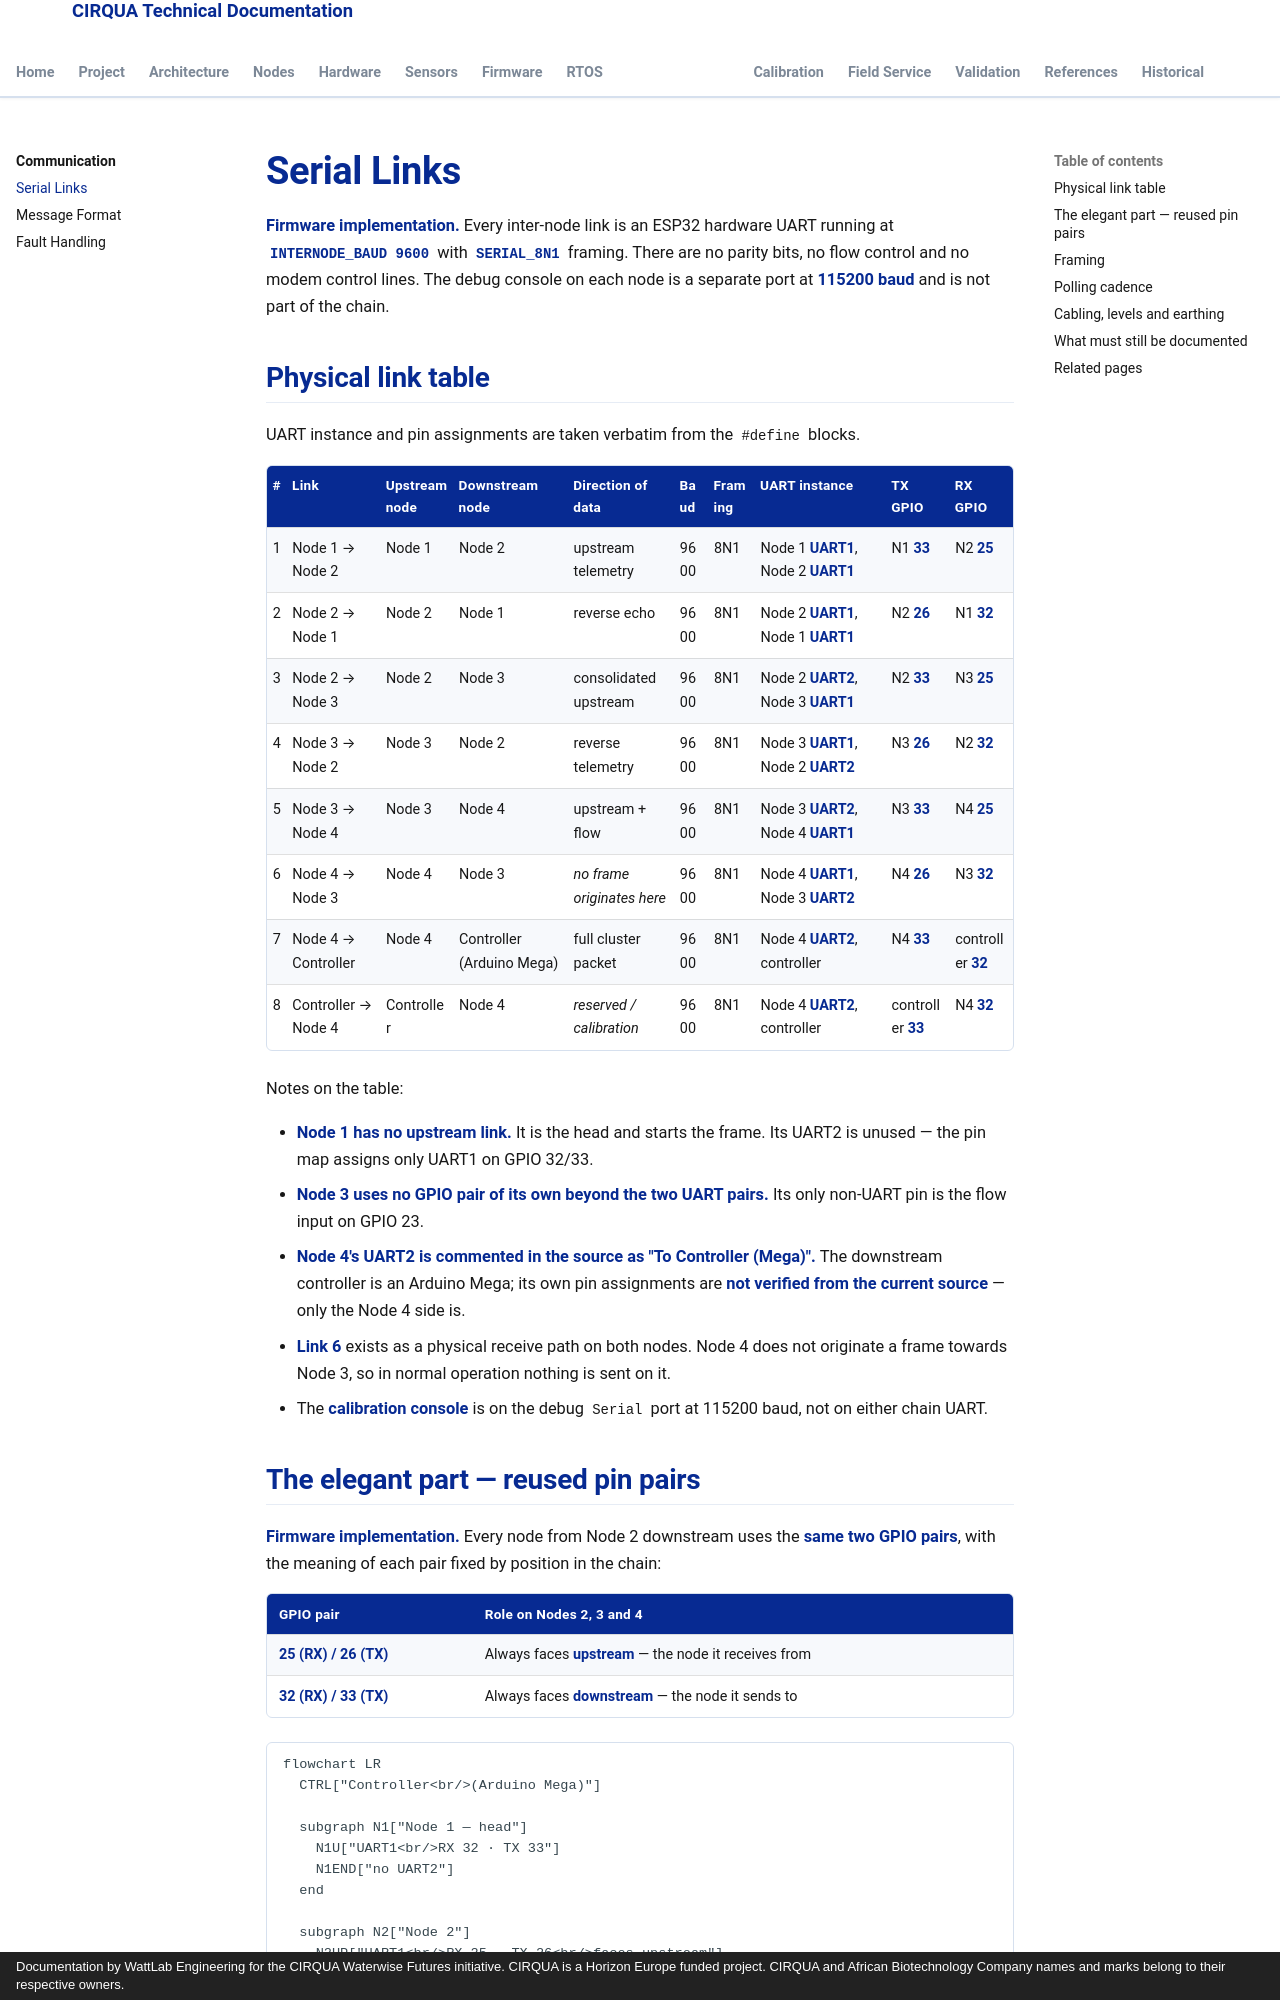

repository: lestealthy/Cirqua-documentation · page: communication/serial-links.html · generator: mkdocs · copyright: Documentation by WattLab Engineering for the CIRQUA Waterwise Futures initiative. CIRQUA is a Horizon Europe funded project. CIRQUA and African Biotechnology Company names and marks belong to their respective owners.

---
title: Serial Links
description: Physical UART links of the CIRQUA cluster — instance and GPIO pair per hop, 9600 baud 8N1 framing, cable and earthing guidance.
---

# Serial Links

**Firmware implementation.** Every inter-node link is an ESP32 hardware UART
running at **`INTERNODE_BAUD 9600`** with **`SERIAL_8N1`** framing. There are
no parity bits, no flow control and no modem control lines. The debug console on
each node is a separate port at **115200 baud** and is not part of the chain.

## Physical link table

UART instance and pin assignments are taken verbatim from the `#define` blocks.

| # | Link | Upstream node | Downstream node | Direction of data | Baud | Framing | UART instance | TX GPIO | RX GPIO |
|---|---|---|---|---|---|---|---|---|---|
| 1 | Node 1 → Node 2 | Node 1 | Node 2 | upstream telemetry | 9600 | 8N1 | Node 1 **UART1**, Node 2 **UART1** | N1 **33** | N2 **25** |
| 2 | Node 2 → Node 1 | Node 2 | Node 1 | reverse echo | 9600 | 8N1 | Node 2 **UART1**, Node 1 **UART1** | N2 **26** | N1 **32** |
| 3 | Node 2 → Node 3 | Node 2 | Node 3 | consolidated upstream | 9600 | 8N1 | Node 2 **UART2**, Node 3 **UART1** | N2 **33** | N3 **25** |
| 4 | Node 3 → Node 2 | Node 3 | Node 2 | reverse telemetry | 9600 | 8N1 | Node 3 **UART1**, Node 2 **UART2** | N3 **26** | N2 **32** |
| 5 | Node 3 → Node 4 | Node 3 | Node 4 | upstream + flow | 9600 | 8N1 | Node 3 **UART2**, Node 4 **UART1** | N3 **33** | N4 **25** |
| 6 | Node 4 → Node 3 | Node 4 | Node 3 | *no frame originates here* | 9600 | 8N1 | Node 4 **UART1**, Node 3 **UART2** | N4 **26** | N3 **32** |
| 7 | Node 4 → Controller | Node 4 | Controller (Arduino Mega) | full cluster packet | 9600 | 8N1 | Node 4 **UART2**, controller | N4 **33** | controller **32** |
| 8 | Controller → Node 4 | Controller | Node 4 | *reserved / calibration* | 9600 | 8N1 | Node 4 **UART2**, controller | controller **33** | N4 **32** |

Notes on the table:

* **Node 1 has no upstream link.** It is the head and starts the frame. Its
  UART2 is unused — the pin map assigns only UART1 on GPIO 32/33.
* **Node 3 uses no GPIO pair of its own beyond the two UART pairs.** Its only
  non-UART pin is the flow input on GPIO 23.
* **Node 4's UART2 is commented in the source as "To Controller (Mega)".** The
  downstream controller is an Arduino Mega; its own pin assignments are **not
  verified from the current source** — only the Node 4 side is.
* **Link 6** exists as a physical receive path on both nodes. Node 4 does not
  originate a frame towards Node 3, so in normal operation nothing is sent on it.
* The **calibration console** is on the debug `Serial` port at 115200 baud, not
  on either chain UART.
